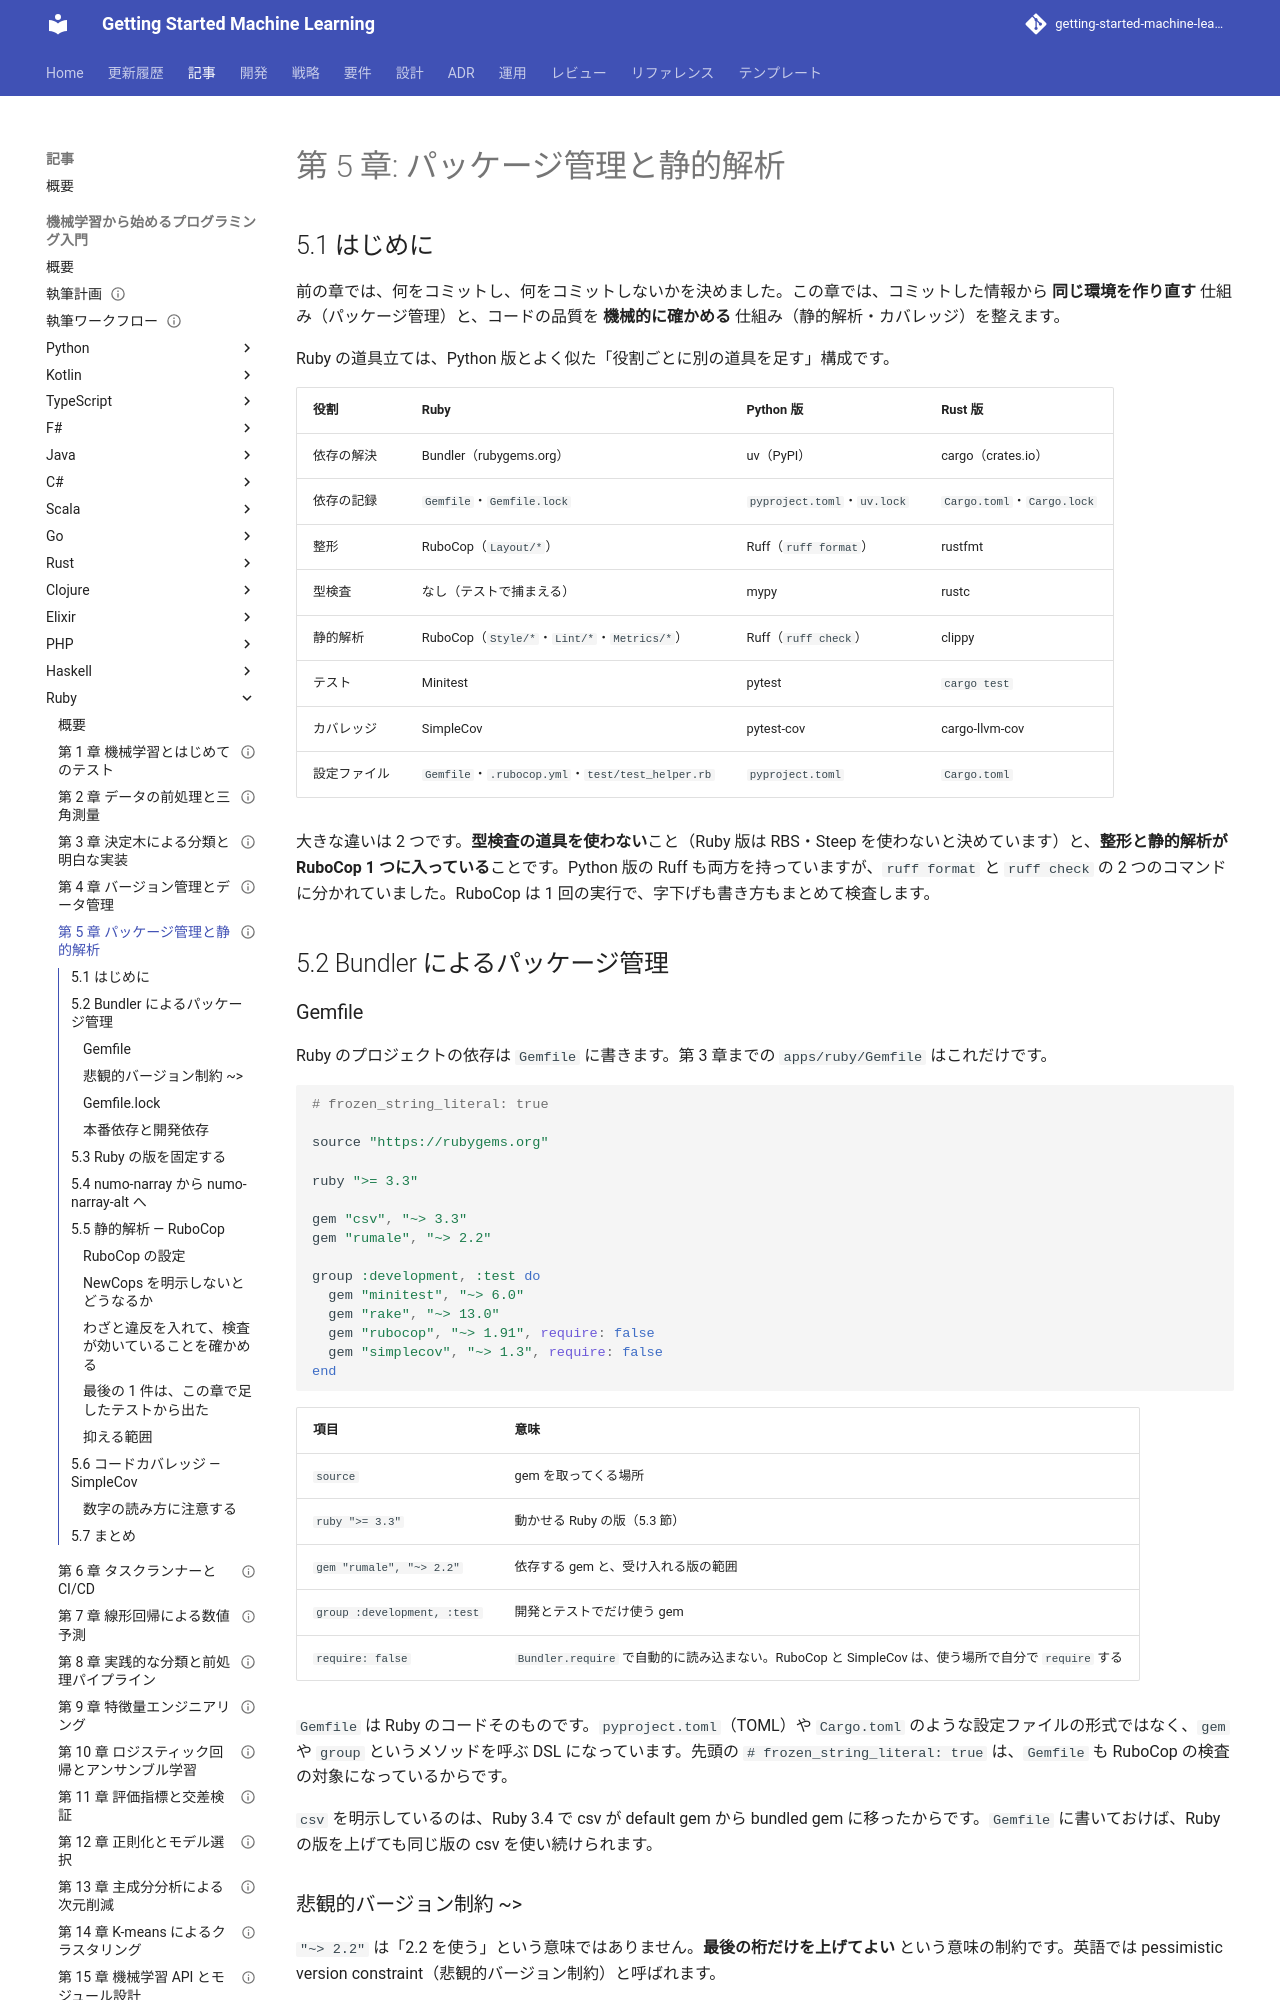

repository: k2works/getting-started-machine-learning · page: article/getting-start-ml/ruby/05-package-management-and-static-analysis/index.html · generator: mkdocs

---
type: Article
title: "第 5 章: パッケージ管理と静的解析"
description: "Bundler（Gemfile・悲観的バージョン制約 ~>・Gemfile.lock・bundle outdated）で依存を固定し、Ruby の版を Gemfile と Nix で押さえ、RuboCop（NewCops・わざと入れた違反・除外の理由）と SimpleCov で品質を機械的に検査する。numo-narray から numo-narray-alt への移り変わりも扱う。"
tags: [article,getting-start-ml,ruby]
status: draft
generated: { by: claude-code/claude-opus-5, at: 2026-09-22T11:21:00Z }
---

# 第 5 章: パッケージ管理と静的解析

## 5.1 はじめに

前の章では、何をコミットし、何をコミットしないかを決めました。この章では、コミットした情報から **同じ環境を作り直す** 仕組み（パッケージ管理）と、コードの品質を **機械的に確かめる** 仕組み（静的解析・カバレッジ）を整えます。

Ruby の道具立ては、Python 版とよく似た「役割ごとに別の道具を足す」構成です。

| 役割 | Ruby | Python 版 | Rust 版 |
|------|------|-----------|---------|
| 依存の解決 | Bundler（rubygems.org） | uv（PyPI） | cargo（crates.io） |
| 依存の記録 | `Gemfile`・`Gemfile.lock` | `pyproject.toml`・`uv.lock` | `Cargo.toml`・`Cargo.lock` |
| 整形 | RuboCop（`Layout/*`） | Ruff（`ruff format`） | rustfmt |
| 型検査 | なし（テストで捕まえる） | mypy | rustc |
| 静的解析 | RuboCop（`Style/*`・`Lint/*`・`Metrics/*`） | Ruff（`ruff check`） | clippy |
| テスト | Minitest | pytest | `cargo test` |
| カバレッジ | SimpleCov | pytest-cov | cargo-llvm-cov |
| 設定ファイル | `Gemfile`・`.rubocop.yml`・`test/test_helper.rb` | `pyproject.toml` | `Cargo.toml` |

大きな違いは 2 つです。**型検査の道具を使わない**こと（Ruby 版は RBS・Steep を使わないと決めています）と、**整形と静的解析が RuboCop 1 つに入っている**ことです。Python 版の Ruff も両方を持っていますが、`ruff format` と `ruff check` の 2 つのコマンドに分かれていました。RuboCop は 1 回の実行で、字下げも書き方もまとめて検査します。

## 5.2 Bundler によるパッケージ管理

### Gemfile

Ruby のプロジェクトの依存は `Gemfile` に書きます。第 3 章までの `apps/ruby/Gemfile` はこれだけです。

```ruby
# frozen_string_literal: true

source "https://rubygems.org"

ruby ">= 3.3"

gem "csv", "~> 3.3"
gem "rumale", "~> 2.2"

group :development, :test do
  gem "minitest", "~> 6.0"
  gem "rake", "~> 13.0"
  gem "rubocop", "~> 1.91", require: false
  gem "simplecov", "~> 1.3", require: false
end
```

| 項目 | 意味 |
|------|------|
| `source` | gem を取ってくる場所 |
| `ruby ">= 3.3"` | 動かせる Ruby の版（5.3 節） |
| `gem "rumale", "~> 2.2"` | 依存する gem と、受け入れる版の範囲 |
| `group :development, :test` | 開発とテストでだけ使う gem |
| `require: false` | `Bundler.require` で自動的に読み込まない。RuboCop と SimpleCov は、使う場所で自分で `require` する |

`Gemfile` は Ruby のコードそのものです。`pyproject.toml`（TOML）や `Cargo.toml` のような設定ファイルの形式ではなく、`gem` や `group` というメソッドを呼ぶ DSL になっています。先頭の `# frozen_string_literal: true` は、`Gemfile` も RuboCop の検査の対象になっているからです。

`csv` を明示しているのは、Ruby 3.4 で csv が default gem から bundled gem に移ったからです。`Gemfile` に書いておけば、Ruby の版を上げても同じ版の csv を使い続けられます。
